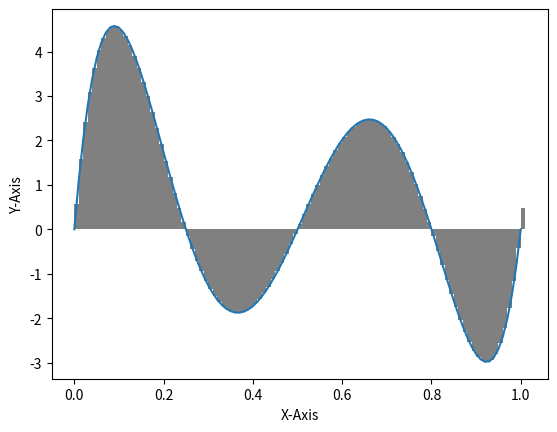

This chart was generated by the following Python code:
__author__ = 'David'
import math
import matplotlib.pyplot as plt
from matplotlib.patches import Rectangle


def float_range(start, stop, step, inclusive_list=False, include_end=False):
    i = start
    if not inclusive_list:
        stop -= step
    while i <= stop:
        yield i
        i += step
    if include_end:
        yield stop


def romberg_integral(f, a, b, method, accurate_digits=8, debug=False, adaptive=False):
    results = []
    if debug: print("Romberg Debug\n\t", end=" ")
    for iteration in range(0, math.ceil(accurate_digits / 2)):  # Each iteration gives about two more digits
        sub_results = []
        results.append(sub_results)
        for sub_iteration in range(0, iteration + 1):  # Each sub-iteration length is the iteration + 1
            if sub_iteration == 0:  # First sub-iteration value is the integration
                steps = math.pow(2, iteration)  # The first iteration is one step, second two steps, fours steps...
                if adaptive:
                    epsilon = (iteration + 1) * 2  # Rough estimate at accurate digits required in step
                    sub_results.append(adaptive_definite_integral(f, a, b, epsilon, method))
                else:
                    sub_results.append(definite_integral(f, a, b, steps, method))

                if debug: print(sub_results[-1], end=" ", flush=True)
            else:
                sub_results.append((math.pow(4, sub_iteration) * results[iteration][sub_iteration - 1] -
                    results[iteration - 1][sub_iteration - 1]) /
                    (math.pow(4, sub_iteration) - 1))  # The critical romberg code
                if debug: print(sub_results[-1], end=" ", flush=True)
        if debug: print('\n\t', end=" ")
    if debug: print()
    return results[-1][-1]  # In python -1 returns the last item, who knew?


def adaptive_definite_integral(f, a, b, epsilon, method):
    area = 0.0
    mid = (a + b) / 2
    guess = method(f, a, b - a)
    guess_a = method(f, a, mid - a)
    guess_b = method(f, mid, b - mid)
    if math.fabs(guess_a + guess_b - guess) > epsilon:
        return adaptive_definite_integral(f, a, mid, epsilon, method) + \
            adaptive_definite_integral(f, mid, b, epsilon, method)
    else:
        return guess_a + guess_b


def definite_integral(f, a, b, steps, method):
    area = 0.0
    step = (b - a) / steps
    for x in float_range(a, b, step):
        area += method(f, x, step)
    return area


def rect_estimate(f, x, step):
    return f(x + step / 2) * step


def trap_estimate(f, x, step):
    return (f(x) + f(x + step)) * step / 2


def quad_estimate(f, x, step):
    return (step / 6) * (f(x) + 4 * f(x + step / 2) + f(x + step))


def polynomial(x):
    return 1200 * x ** 5 - 3060 * x ** 4 + 2730 * x ** 3 - 990 * x ** 2 + 120 * x


def trig(x):
    return math.sin(x)


print("Actual: ", 0.5)
#print("Rectangular: ", definite_integral(polynomial, 0.0, 1.0, 10, rect_estimate))
print("Trapezoidal: ", definite_integral(polynomial, 0.0, 1.0, 10, trap_estimate))
#print("Quadratic: ", definite_integral(polynomial, 0.0, 1.0, 10, quad_estimate))
print("Romberg: ", romberg_integral(polynomial, 0.0, 1.0, trap_estimate))
print()

print("Actual: ", 2)
#print("Rectangular: ", definite_integral(trig, 0.0, math.pi, 20, rect_estimate))
print("Trapezoidal: ", definite_integral(trig, 0.0, math.pi, 20, trap_estimate))
#print("Quadratic: ", definite_integral(trig, 0.0, math.pi, 20, quad_estimate))
print("Romberg: ", romberg_integral(trig, 0.0, math.pi, trap_estimate))
print()

print("Actual: ", math.log(2.0) - math.log(1.0))
print("Romberg: ", romberg_integral(lambda x: 1 / x, 1.0, 2.0, trap_estimate))
print()

print("Actual: ", math.sin(4.5 * math.pi) - math.sin(0.0))
print("Trapezoidal: ", definite_integral(lambda x: math.cos(x), 0.0, 4.5 * math.pi, 10, trap_estimate))
print("Adaptive: ", adaptive_definite_integral(lambda x: math.cos(x), 0.0, 4.5 * math.pi, .01, trap_estimate))
print("Romberg: ", romberg_integral(lambda x: math.cos(x), 0.0, 4.5 * math.pi, trap_estimate))
print("Adaptive Romberg: ", romberg_integral(lambda x: math.cos(x), 0.0, 4.5 * math.pi, trap_estimate, adaptive=True))
print()



step = 0.01
a = 0.0
b = 1.0

xlist = []
ylist = []
for x in float_range(a, b, step, True, True):
    xlist.append(x)
    ylist.append(polynomial(x))
plt.plot(xlist, ylist)

axis = plt.gca()
for x in float_range(a, b, step, True, True):
    axis.add_patch(Rectangle((x, 0), step, polynomial(x + step / 2), facecolor="grey"))

plt.xlabel("X-Axis")
plt.ylabel("Y-Axis")
plt.show()